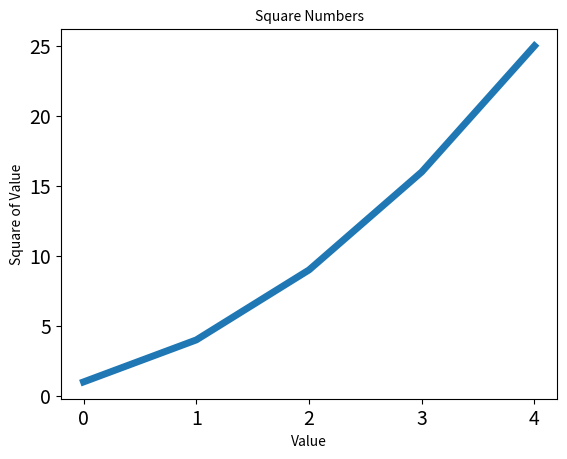

This figure's Python source:
#coding: utf-8
import matplotlib.pyplot as plt
squares = [1,4,9,16,25]
# 设置图表标题，饼给坐标轴加上标签
plt.plot(squares,linewidth = 5)
plt.title("Square Numbers",fontsize = 10)
plt.xlabel("Value",fontsize = 10)
plt.ylabel("Square of Value",fontsize = 10)
#设置刻度标记的大小
plt.tick_params(axis='both',labelsize = 14)
plt.show()